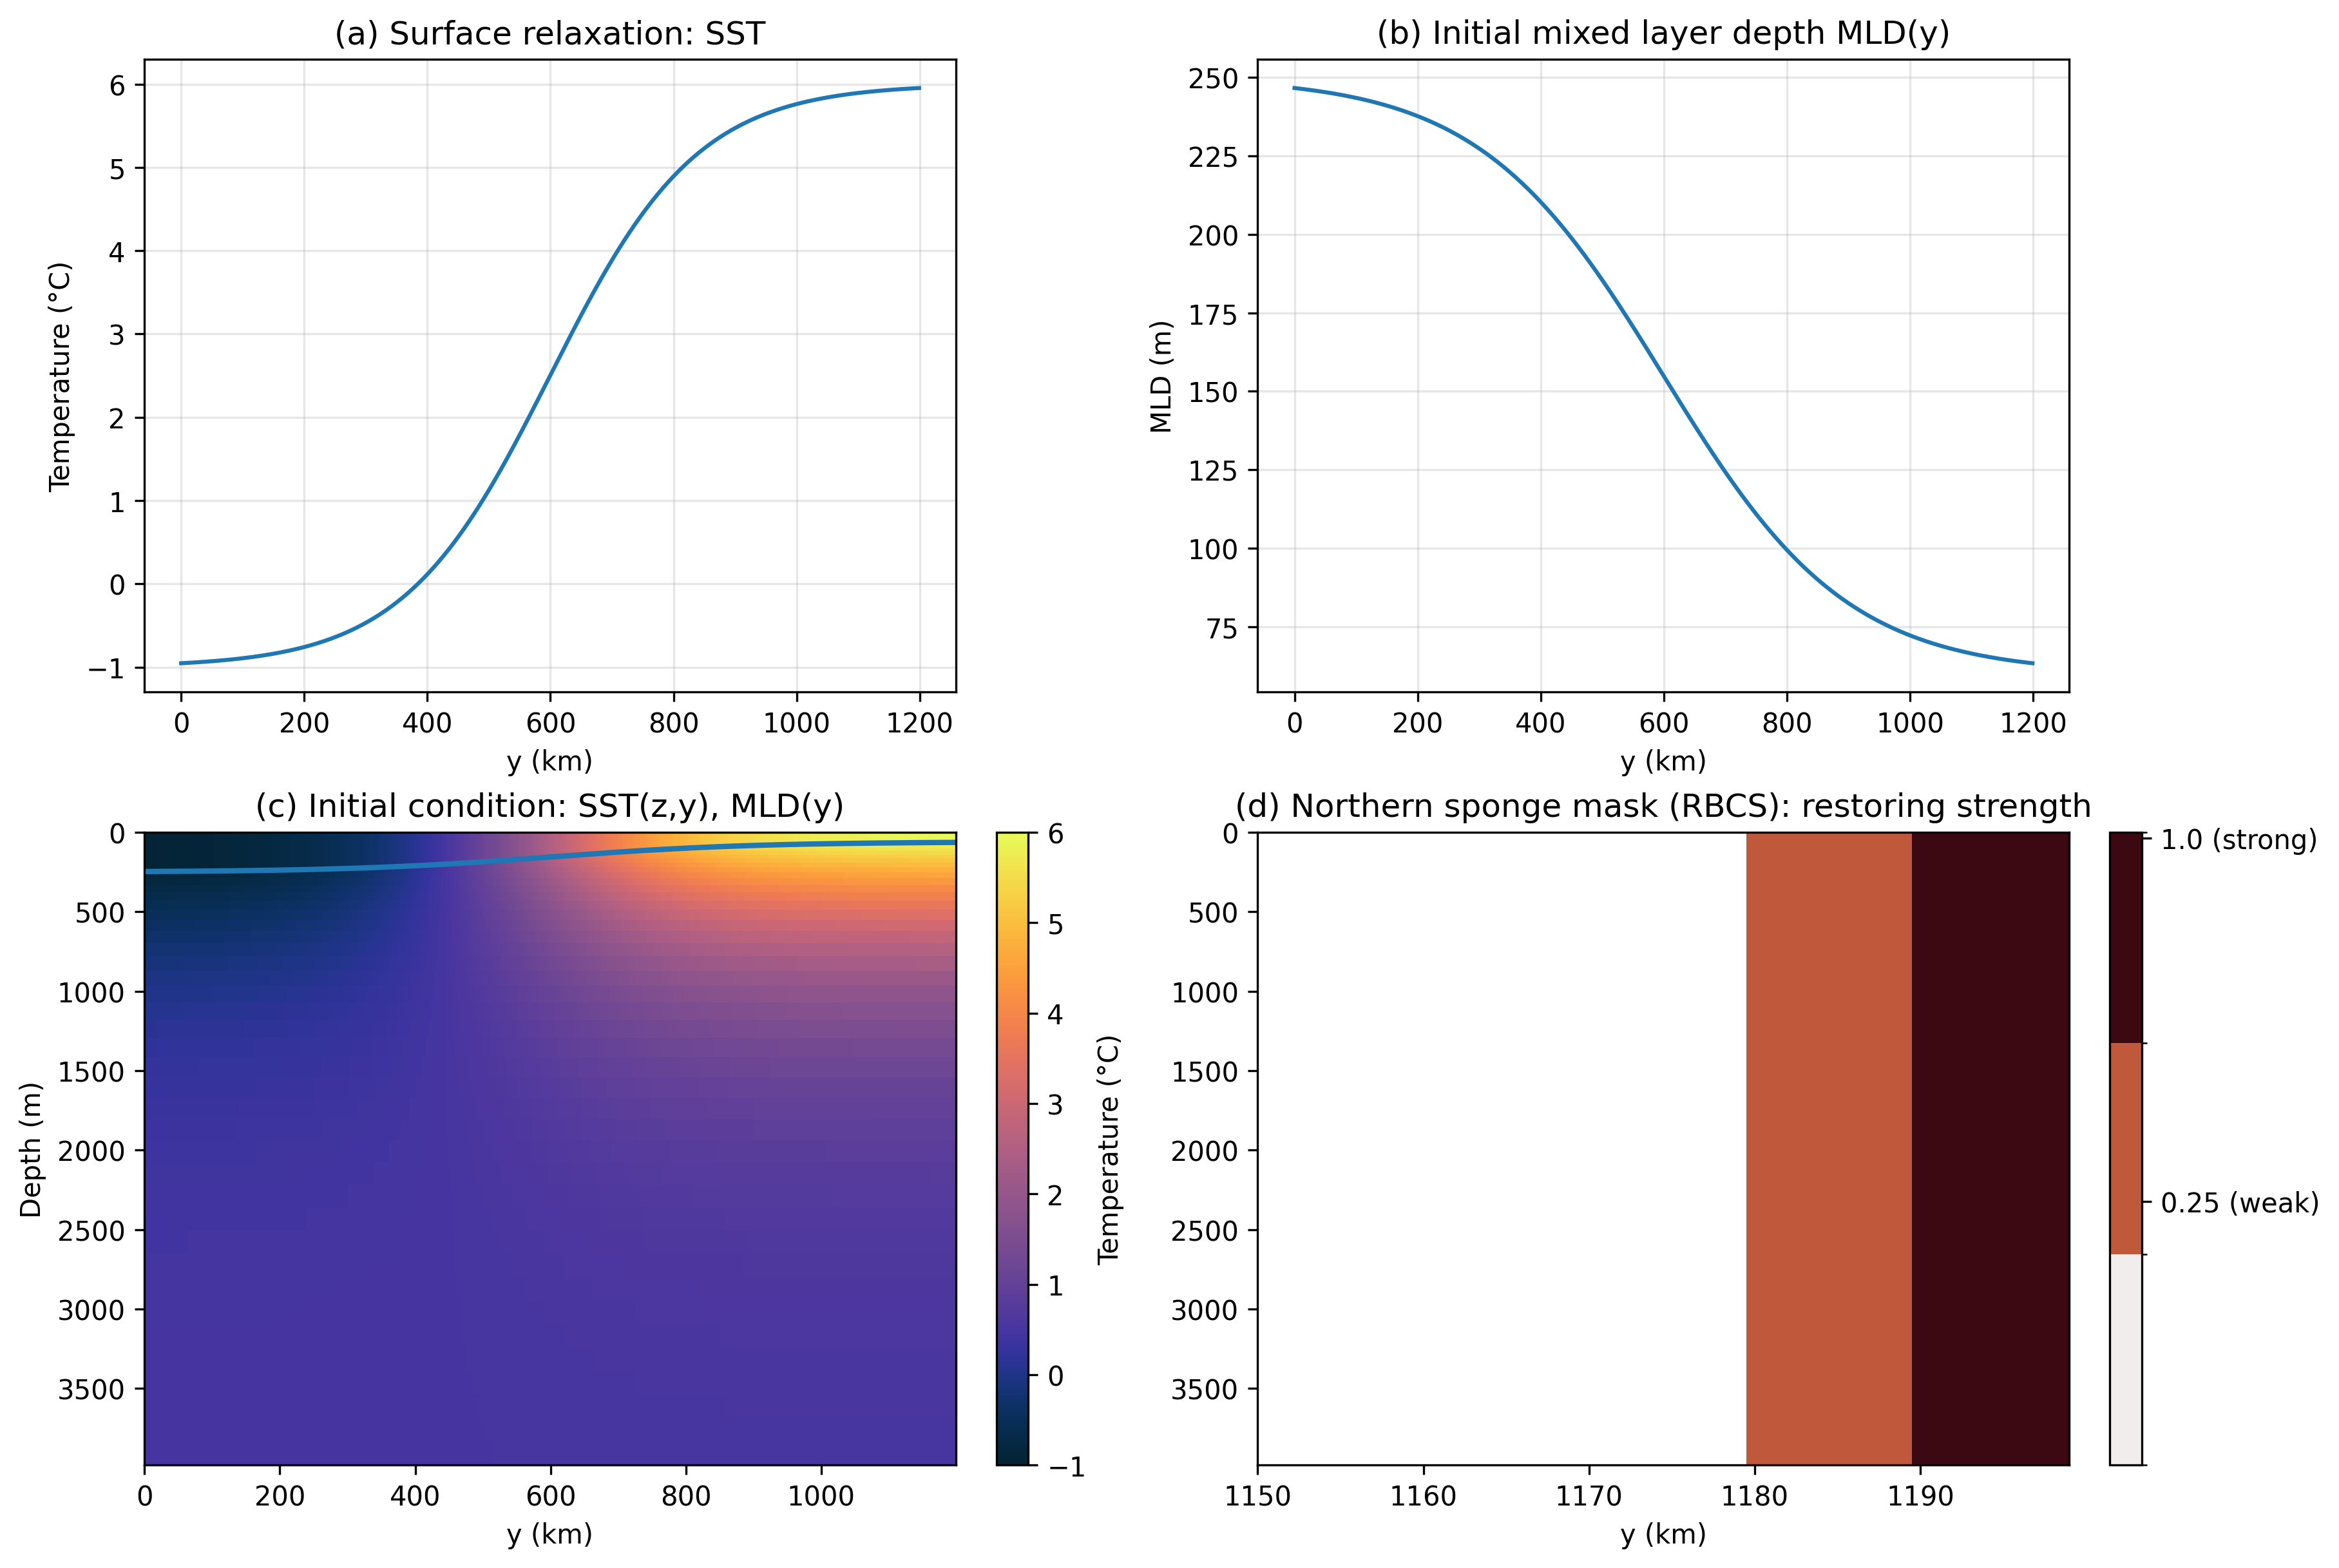

This figure's Python source:
import numpy as np
import cmocean.cm as cmo
import matplotlib.colors as colors
import matplotlib.pyplot as plt
from mpl_toolkits.mplot3d import Axes3D  # noqa: F401 (needed for 3D)
# coordinate parameters
dr = np.array([5.48716549,   6.19462098,   6.99291201,   7.89353689, \
               8.90937723,  10.05483267,  11.34595414,  12.80056778, \
              14.43837763,  16.28102917,  18.35210877,  20.67704362, \
              23.28285446,  26.1976981 ,  29.45012046,  33.06792588, \
              37.07656002,  41.496912  ,  46.34247864,  51.61592052, \
              57.30518684,  63.37960847,  69.78661289,  76.44996107, \
              83.27047568,  90.13003112,  96.89898027, 103.44631852, \
             109.65099217, 115.4122275 , 120.65692923, 125.34295968, \
             129.45821977, 133.01641219, 136.05088105, 138.60793752, \
             140.74074276, 142.50436556, 143.95220912, 145.133724  , \
             146.09317287, 146.86917206, 147.49475454, 147.99774783, \
             148.40131516, 148.72455653, 148.98310489, 149.18968055, \
             149.35458582])
nx = 600
ny = 1200
# dr: (nr,) layer thicknesses, already defined above
nr = len(dr)
#############################################################################
# create realistic temperature and salinity initial condition
#############################################################################
# Vertical interfaces (z_w) and centers (z_c), z<0 downward
z_w = np.concatenate(([0.0], -np.cumsum(dr)))        # interfaces: 0, -5.4, ...
z_c = 0.5 * (z_w[:-1] + z_w[1:])                       # cell centers
depth = -z_c                                           # positive downward
H = depth[-1]                                          # total depth (m)

# ----------------------------
# Meridional coordinate (y) for shaping profiles
# ----------------------------
# y index 0 = "south", ny-1 = "north"
j = np.arange(ny)
j_norm = j / (ny - 1.0)    # 0 (south) → 1 (north)

# You can think of j_norm ~ latitude-like coordinate.

# ----------------------------
# Surface T, S profiles (SST, SSS)
# ----------------------------
# Rough Southern-Ocean-flavored values:
# South: cold (-1.5 C), fresh-ish (33.8)
# North: warmer (8 C), saltier (35.3)

T_south = -1.0
T_north =  6.0
S_south = 34.0
S_north = 35.0

# Use a smooth tanh-like transition instead of perfectly linear
def smooth_meridional_profile(val_south, val_north, j_norm, sharpness=6.0):
    """Sigmoidal transition from south to north."""
    # center the transition around mid-channel
    xi = (j_norm - 0.5) * sharpness
    w = 0.5 * (1.0 + np.tanh(xi))   # goes from 0 to 1
    return val_south * (1 - w) + val_north * w

T_surf = smooth_meridional_profile(T_south, T_north, j_norm, sharpness=5.0)  # (ny,)
S_surf = smooth_meridional_profile(S_south, S_north, j_norm, sharpness=5.0)  # (ny,)

# ----------------------------
# Mixed layer depth profile MLD(y)
# ----------------------------
# Southern Ocean-ish:
# Deep mixed layers in south (200-300 m), shallower north (50-80 m)
MLD_south = 250.0  # m
MLD_north =  60.0  # m
MLD = smooth_meridional_profile(MLD_south, MLD_north, j_norm, sharpness=4.0)  # (ny,)

# ----------------------------
# Deep water T, S and vertical decay scales
# ----------------------------
# Deep ACC waters: cold ~0.5 C, salty-ish ~34.7
T_deep = 0.5
S_deep = 34.7

h_T = 700.0   # e-folding scale for T below MLD (m)
h_S = 1000.0  # e-folding scale for S below MLD (m)

# ----------------------------
# Build 3D T and S fields
# ----------------------------
depth_3d   = depth[:, None, None]      # (nr,1,1)
MLD_3d     = MLD[None, :, None]        # (1,ny,1)
T_surf_3d  = T_surf[None, :, None]     # (1,ny,1)
S_surf_3d  = S_surf[None, :, None]     # (1,ny,1)

above_mld = depth_3d <= MLD_3d         # (nr,ny,1)
dz_below  = np.maximum(depth_3d - MLD_3d, 0.0)

# Below-MLD profiles toward deep values
T_below = T_deep + (T_surf_3d - T_deep) * np.exp(-dz_below / h_T)
S_below = S_deep + (S_surf_3d - S_deep) * np.exp(-dz_below / h_S)

# Combine: if above MLD -> surface value, else -> exponential profile
T_kj1 = np.where(above_mld, T_surf_3d, T_below)  # (nr,ny,1)
S_kj1 = np.where(above_mld, S_surf_3d, S_below)  # (nr,ny,1)

# Now replicate in x (zonal) – copy across all longitudes
T_3D = np.repeat(T_kj1, nx, axis=2)              # (nr,ny,nx)
S_3D = np.repeat(S_kj1, nx, axis=2)              # (nr,ny,nx)

# Now replicate in x (zonal) – just copy across all longitudes
T_3D = np.repeat(T_3D[:, :, :1], nx, axis=2)
S_3D = np.repeat(S_3D[:, :, :1], nx, axis=2)

# ----------------------------
# RBCS masks (sponge layer at the north)
# ----------------------------
rbcs_mask_T = np.zeros((nr, ny, nx), dtype="float64")
rbcs_mask_S = np.zeros((nr, ny, nx), dtype="float64")

# no restoring in top cell (k=0), core model handles SST/SSS restoring
j_strong = 10   # last 10 grid rows: strong sponge
j_weak   = 20   # last 20 grid rows: weak sponge transition

# Strong sponge in northernmost 10 grid rows, below surface:
rbcs_mask_T[1:, -j_strong:, :] = 1.0
rbcs_mask_S[1:, -j_strong:, :] = 1.0

# Weaker sponge in next 10 grid rows:
rbcs_mask_T[1:, -j_weak:-j_strong, :] = 0.25
rbcs_mask_S[1:, -j_weak:-j_strong, :] = 0.25

########################################################################
# plot the configs
########################################################################
import numpy as np
import matplotlib.pyplot as plt
import cmocean.cm as cmo

# ---- assumptions: these exist from your script ----
# T_3D: (nr, ny, nx)
# S_3D: (nr, ny, nx)
# T_surf: (ny,)
# S_surf: (ny,)
# MLD:    (ny,)
# depth:  (nr,) positive downward
# rbcs_mask_T: (nr, ny, nx)

# Use physical y if you know dy (meters). If not, leave as index.
# dy_m = 5000.0
# y = np.arange(ny) * dy_m / 1000.0   # km
# y_label = "y (km)"
y = np.arange(ny)
y_label = "y (km)"

z = depth  # m, positive downward

# Pick an x-slice (since fields are zonally uniform initially, x=0 is fine)
T_sec = T_3D[:, :, 0]           # (nr, ny)
S_sec = S_3D[:, :, 0]
mask_sec = rbcs_mask_T[:, :, 0] # (nr, ny)

# Create mesh for pcolormesh
Y, Z = np.meshgrid(y, z)

fig, axs = plt.subplots(2, 2, figsize=(12, 8), constrained_layout=True)

# (a) Surface restoring targets
ax = axs[0, 0]
ax.plot(y, T_surf, label="SST target")
ax.set_xlabel(y_label)
ax.set_ylabel("Temperature (°C)")
ax.set_title("(a) Surface relaxation: SST")
ax.grid(True, alpha=0.3)

# (b) Mixed layer depth profile
ax = axs[0, 1]
ax.plot(y, MLD)
ax.set_xlabel(y_label)
ax.set_ylabel("MLD (m)")
ax.set_title("(b) Initial mixed layer depth MLD(y)")
ax.grid(True, alpha=0.3)

# (c) Initial temperature section + MLD overlay
ax = axs[1, 0]
pcm = ax.pcolormesh(Y, Z, T_sec, shading="auto",
                    cmap=cmo.thermal, vmin=-1.0, vmax=6.0)
ax.plot(y, MLD, linewidth=2)  # overlay MLD line
ax.invert_yaxis()
ax.set_xlabel(y_label)
ax.set_ylabel("Depth (m)")
ax.set_title("(c) Initial condition: SST(z,y), MLD(y)")
cbar = fig.colorbar(pcm, ax=ax)
cbar.set_label("Temperature (°C)")

# (d) Sponge mask (where subsurface restoring is applied)
mask_plot = np.ma.masked_where(mask_sec == 0.0, mask_sec)

cmap = cmo.amp.copy()         # any perceptual cmap is fine
cmap.set_bad("white")         # make the masked (zero) area white

# since your mask has discrete values (0, 0.25, 1.0), use discrete bins
bounds = [0.0, 0.125, 0.625, 1.01]   # splits: 0–0.125, 0.125–0.625, 0.625–1.01
norm = colors.BoundaryNorm(bounds, cmap.N)
ax = axs[1, 1]
pcm2 = ax.pcolormesh(Y, Z, mask_plot, shading="auto", cmap=cmap, norm=norm)
ax.set_xlim(y[-50], y[-1])
ax.set_title("(d) Northern sponge mask (RBCS): restoring strength")
ax.invert_yaxis()
ax.set_xlabel(y_label)
cbar2 = fig.colorbar(pcm2, ax=ax)
cbar2.set_ticks([0.25, 1.0])
cbar2.set_ticklabels(["0.25 (weak)", "1.0 (strong)"])
out = "/scratch/jczhang/submeso_data_driven/src/post_analysis/MITgcm_domain/model_config.png"
fig.savefig(out, dpi=300, bbox_inches="tight")  # save
plt.show()
